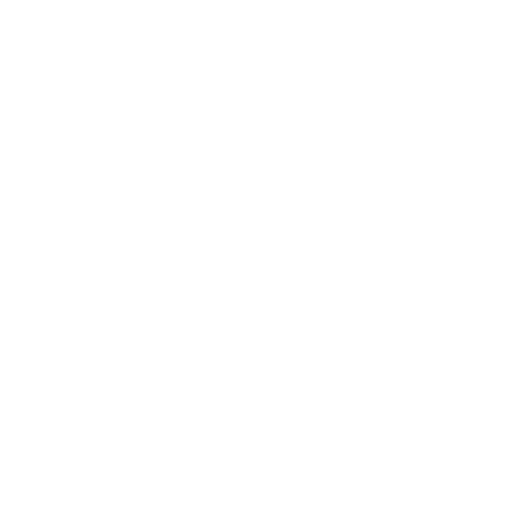
t = 0.00 s
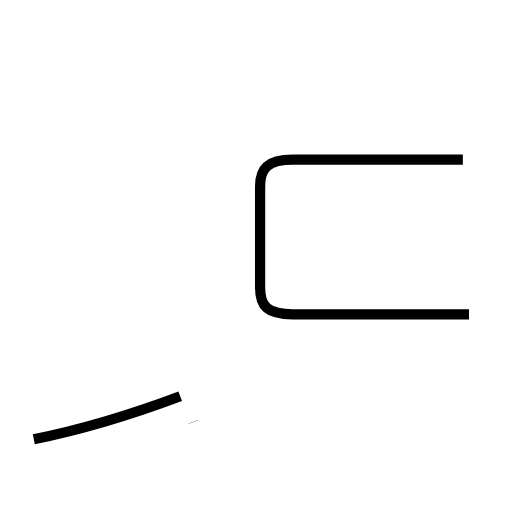
t = 2.05 s
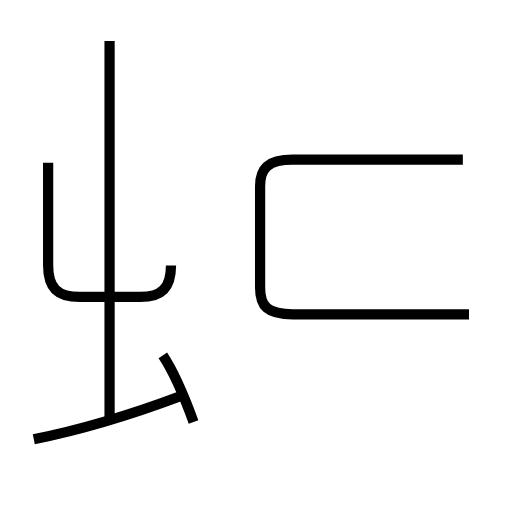
t = 4.15 s
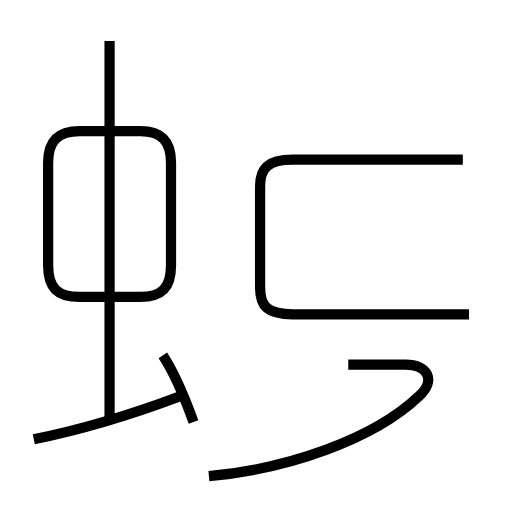
t = 5.91 s
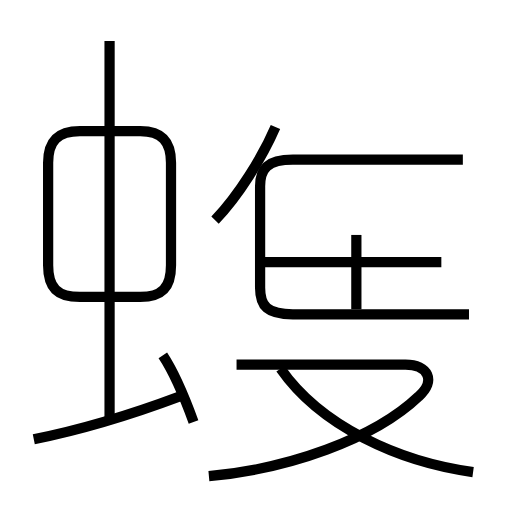
t = 7.96 s
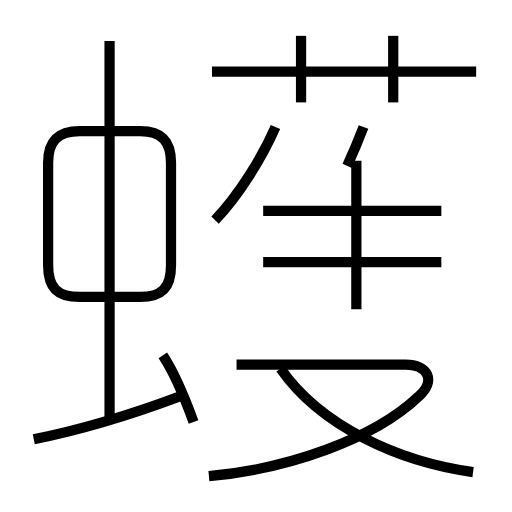
t = 9.99 s

The animated SVG that drew these frames (rendered in a browser with its animation timeline set to each time). Animation: 15 SMIL elements (animate=15); one cycle of 9.99 s.

<?xml version='1.0' encoding='utf-8'?>
<svg viewBox="0.0 -6.0 50.0 50.0" version="1.1" xmlns="http://www.w3.org/2000/svg"><rect x="-1000" y="-1000" width="2000" height="2000" stroke="white" fill="white" /><g style="fill:none;stroke:#000000;stroke-width:1"><path d="M 45.8 -13.3 L 28.6 -13.3 C 26.1 -13.3 25.4 -14.1 25.4 -15.9 L 25.4 -25.8 C 25.4 -27.5 26.1 -28.4 28.6 -28.4 L 45.2 -28.4 " transform="translate(0.0 38.0)" stroke-dasharray="53.30840964530526" stroke-dashoffset="53.30840964530526"><animate attributeName="stroke-dashoffset" from="53.30840964530526" to="0" dur="1.5992522893591579s" begin="0s; anim_end.end" fill="freeze" id="anim0" /></path><path d="M 3.3 -1.1 C 7.8 -2.0 12.8 -3.5 17.6 -5.3 " transform="translate(0.0 38.0)" stroke-dasharray="14.919506620969416" stroke-dashoffset="14.919506620969416"><animate attributeName="stroke-dashoffset" from="14.919506620969416" to="0" dur="0.44758519862908247s" begin="anim0.end" fill="freeze" id="anim1" /></path><path d="M 18.9 -2.8 C 18.1 -5.0 16.9 -7.8 15.9 -9.3 " transform="translate(0.0 38.0)" stroke-dasharray="7.172029783451591" stroke-dashoffset="7.172029783451591"><animate attributeName="stroke-dashoffset" from="7.172029783451591" to="0" dur="0.21516089350354772s" begin="anim1.end" fill="freeze" id="anim2" /></path><path d="M 10.7 -3.2 L 10.7 -40.0 " transform="translate(0.0 38.0)" stroke-dasharray="36.8" stroke-dashoffset="36.8"><animate attributeName="stroke-dashoffset" from="36.8" to="0" dur="1.1039999999999999s" begin="anim2.end" fill="freeze" id="anim3" /></path><path d="M 4.7 -28.1 L 4.7 -18.1 C 4.7 -15.9 5.6 -15.0 7.8 -15.0 L 13.7 -15.0 C 15.8 -15.0 16.7 -15.9 16.7 -18.1 L 16.7 -28.1 C 16.7 -30.2 15.8 -31.2 13.7 -31.2 L 7.8 -31.2 C 5.6 -31.2 4.7 -30.2 4.7 -28.1 Z " transform="translate(0.0 38.0)" stroke-dasharray="51.96032271006432" stroke-dashoffset="51.96032271006432"><animate attributeName="stroke-dashoffset" from="51.96032271006432" to="0" dur="1.5588096813019294s" begin="anim3.end" fill="freeze" id="anim4" /></path><path d="M 20.4 2.5 C 28.1 1.8 36.5 -1.1 40.9 -5.3 C 42.6 -6.8 41.8 -8.4 39.6 -8.4 L 23.1 -8.4 " transform="translate(0.0 38.0)" stroke-dasharray="43.67186412399516" stroke-dashoffset="43.67186412399516"><animate attributeName="stroke-dashoffset" from="43.67186412399516" to="0" dur="1.3101559237198546s" begin="anim4.end" fill="freeze" id="anim5" /></path><path d="M 46.2 2.1 C 38.9 1.1 31.3 -2.4 27.4 -8.0 " transform="translate(0.0 38.0)" stroke-dasharray="21.916541684515476" stroke-dashoffset="21.916541684515476"><animate attributeName="stroke-dashoffset" from="21.916541684515476" to="0" dur="0.6574962505354642s" begin="anim5.end" fill="freeze" id="anim6" /></path><path d="M 21.0 -22.5 C 23.3 -24.9 25.6 -28.6 26.9 -31.6 " transform="translate(0.0 38.0)" stroke-dasharray="10.894245543314248" stroke-dashoffset="10.894245543314248"><animate attributeName="stroke-dashoffset" from="10.894245543314248" to="0" dur="0.32682736629942744s" begin="anim6.end" fill="freeze" id="anim7" /></path><path d="M 43.1 -18.4 L 25.7 -18.4 " transform="translate(0.0 38.0)" stroke-dasharray="17.400000000000002" stroke-dashoffset="17.400000000000002"><animate attributeName="stroke-dashoffset" from="17.400000000000002" to="0" dur="0.522s" begin="anim7.end" fill="freeze" id="anim8" /></path><path d="M 34.8 -13.8 L 34.8 -28.3 " transform="translate(0.0 38.0)" stroke-dasharray="14.5" stroke-dashoffset="14.5"><animate attributeName="stroke-dashoffset" from="14.5" to="0" dur="0.435s" begin="anim8.end" fill="freeze" id="anim9" /></path><path d="M 43.1 -23.4 L 25.7 -23.4 " transform="translate(0.0 38.0)" stroke-dasharray="17.400000000000002" stroke-dashoffset="17.400000000000002"><animate attributeName="stroke-dashoffset" from="17.400000000000002" to="0" dur="0.522s" begin="anim9.end" fill="freeze" id="anim10" /></path><path d="M 33.9 -27.8 C 34.5 -29.1 35.0 -30.3 35.5 -31.6 " transform="translate(0.0 38.0)" stroke-dasharray="4.123870783158498" stroke-dashoffset="4.123870783158498"><animate attributeName="stroke-dashoffset" from="4.123870783158498" to="0" dur="0.12371612349475494s" begin="anim10.end" fill="freeze" id="anim11" /></path><path d="M 29.4 -34.0 L 29.4 -40.5 " transform="translate(0.0 38.0)" stroke-dasharray="6.5" stroke-dashoffset="6.5"><animate attributeName="stroke-dashoffset" from="6.5" to="0" dur="0.195s" begin="anim11.end" fill="freeze" id="anim12" /></path><path d="M 46.5 -37.0 L 20.7 -37.0 " transform="translate(0.0 38.0)" stroke-dasharray="25.8" stroke-dashoffset="25.8"><animate attributeName="stroke-dashoffset" from="25.8" to="0" dur="0.774s" begin="anim12.end" fill="freeze" id="anim13" /></path><path d="M 38.4 -34.0 L 38.4 -40.5" transform="translate(0.0 38.0)" stroke-dasharray="6.5" stroke-dashoffset="6.5"><animate attributeName="stroke-dashoffset" from="6.5" to="0" dur="0.195s" begin="anim13.end" fill="freeze" id="anim_end" /></path></g></svg>
